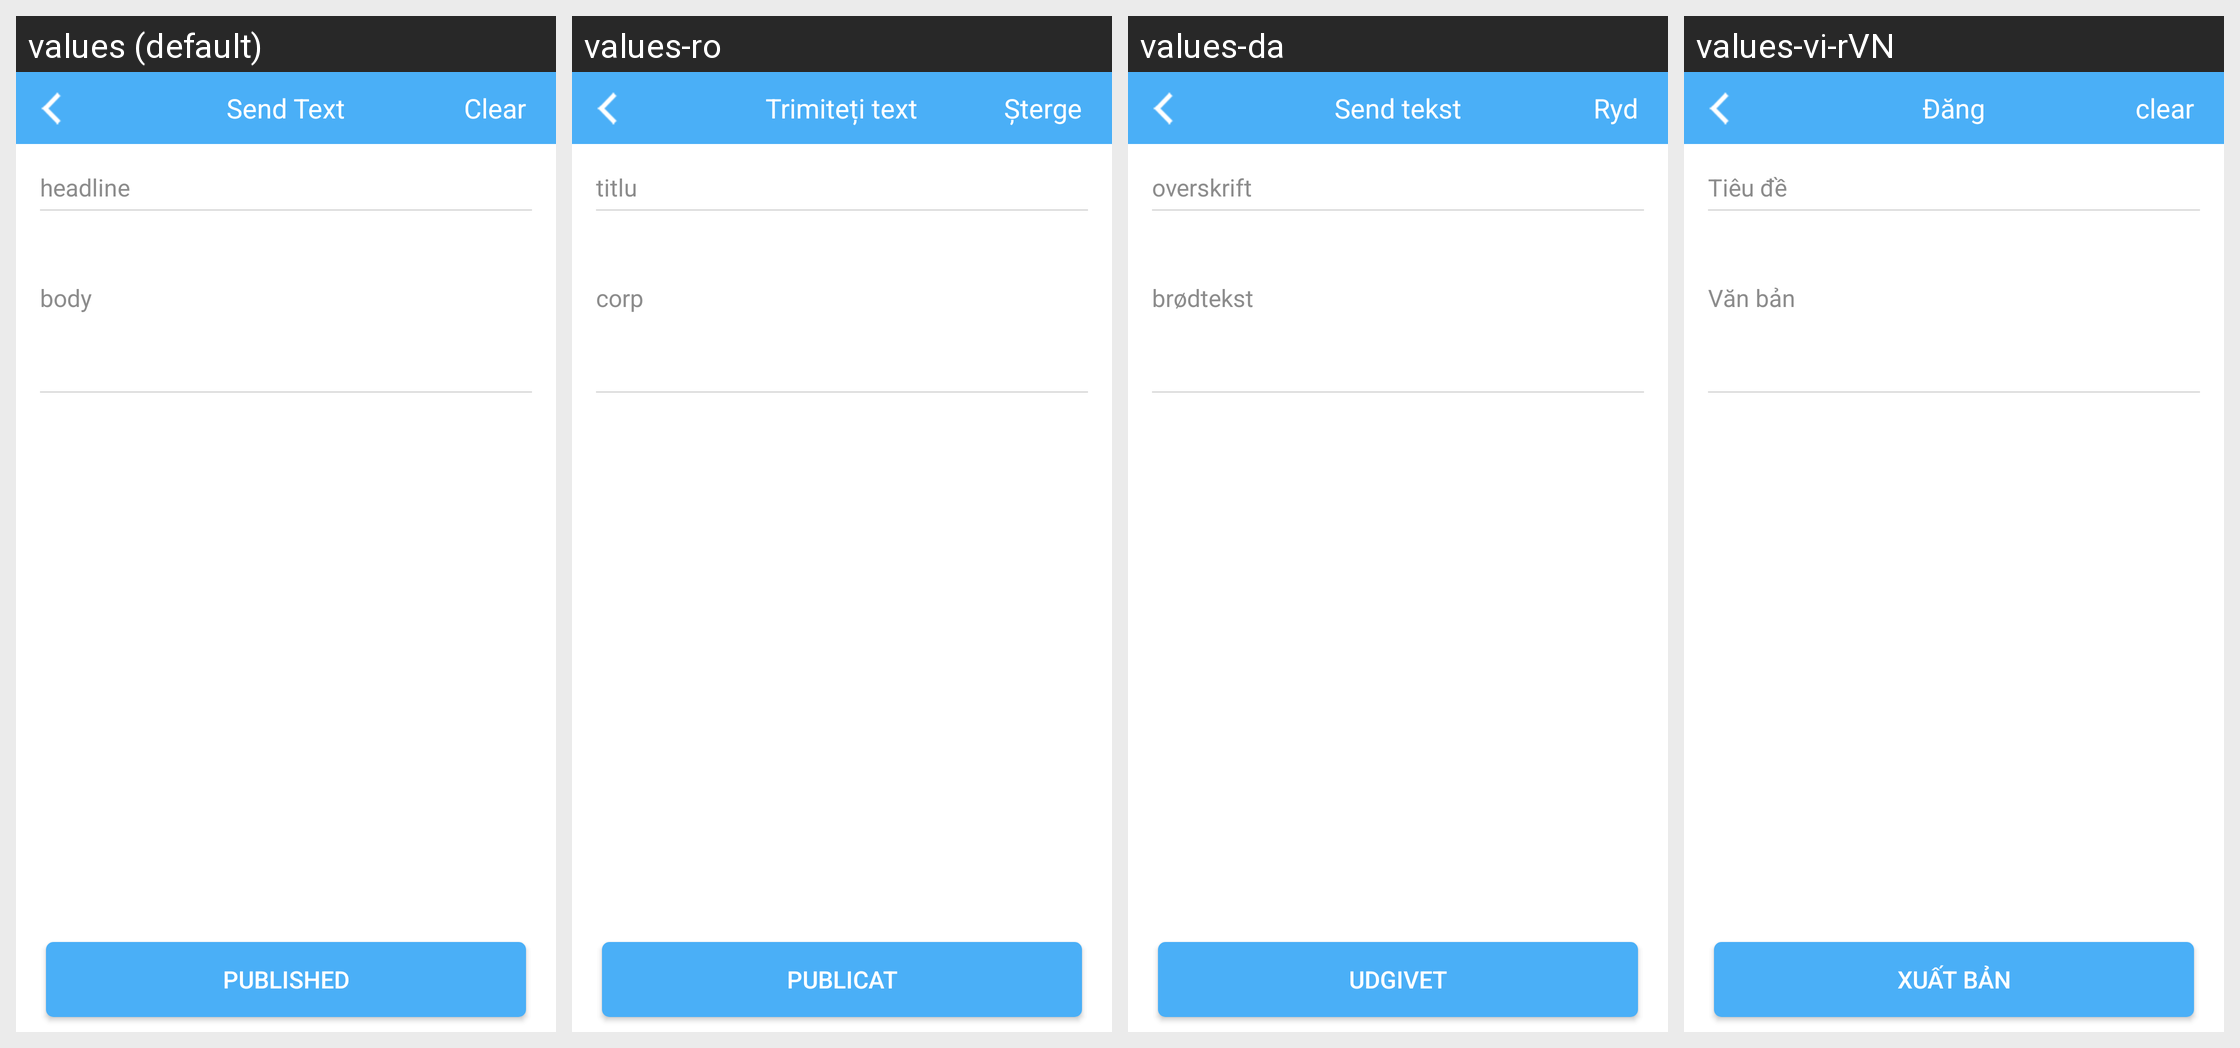

Strings drawn on this Android screen and how each of the app's shown locales translates them:
Android screen res/layout/activity_relese_character.xml rendered under 4 locales, left to right: values (default), values-ro, values-da, values-vi-rVN. Device: Nexus 5 (rendered at 1080×1920; each locale shown at half size, 540×960, under a caption strip naming it); theme AppTheme.
Other locales in the repository, not shown: values-de, values-de-rDE, values-en, values-es, values-fr, values-fr-rFR, values-it, values-ja, values-ja-rJP, values-ko, values-ko-rKR, values-nl, values-pl, values-pt, values-ru, values-tr, values-zh, values-zh-rCN, values-zh-rHK, values-zh-rTW.
Strings drawn on this screen, with the default value and each locale's value (text and hints the layout hard-codes, and strings that could not be matched under every locale, appear in the picture but are not listed):

sendcharts
  values: Send Text
  values-ro: Trimiteți text
  values-da: Send tekst
  values-vi-rVN: Đăng

clear
  values: Clear
  values-ro: Șterge
  values-da: Ryd
  values-vi-rVN: clear

comment_title
  values: headline
  values-ro: titlu
  values-da: overskrift
  values-vi-rVN: Tiêu đề

comment_content
  values: body
  values-ro: corp
  values-da: brødtekst
  values-vi-rVN: Văn bản

comment_publish
  values: published
  values-ro: publicat
  values-da: udgivet
  values-vi-rVN: Xuất bản
